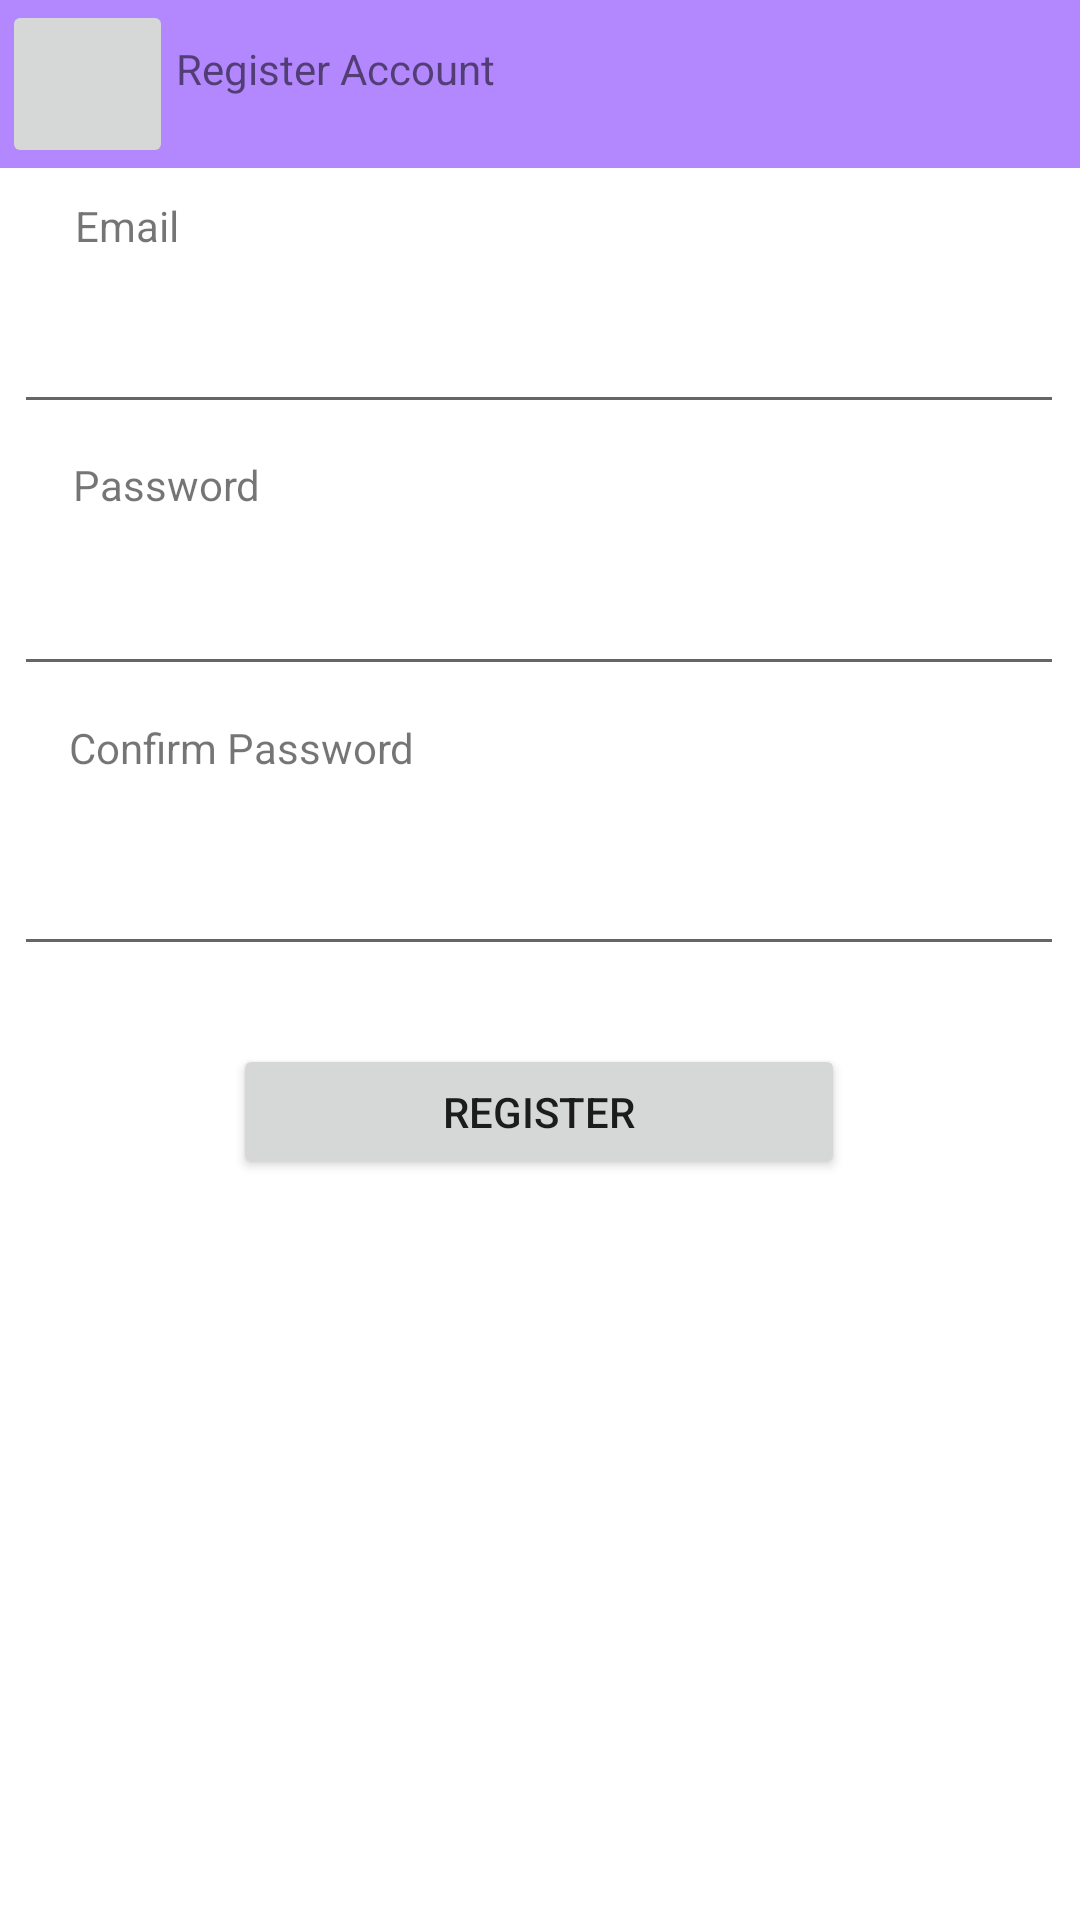

Here is an Android app screen rendered from its layout file. Give the layout XML and the strings, colors and styles it references.
<!-- AndroidManifest.xml: application theme Theme.AplikasiResponsi1764 -->
<!-- res/layout/activity_register.xml -->
<?xml version="1.0" encoding="utf-8"?>
<androidx.constraintlayout.widget.ConstraintLayout
    xmlns:android="http://schemas.android.com/apk/res/android"
    xmlns:tools="http://schemas.android.com/tools"
    xmlns:app="http://schemas.android.com/apk/res-auto"
    android:layout_width="match_parent"
    android:layout_height="match_parent"
    tools:context=".RegisterActivity">

    <TextView
        android:id="@+id/textView4"
        android:layout_width="70dp"
        android:layout_height="19dp"
        android:text="Email"
        app:layout_constraintBottom_toBottomOf="parent"
        app:layout_constraintEnd_toEndOf="parent"
        app:layout_constraintHorizontal_bias="0.086"
        app:layout_constraintStart_toStartOf="parent"
        app:layout_constraintTop_toTopOf="parent"
        app:layout_constraintVertical_bias="0.106" />

    <EditText
        android:id="@+id/editText"
        android:layout_width="350dp"
        android:layout_height="50dp"
        app:layout_constraintBottom_toBottomOf="parent"
        app:layout_constraintEnd_toEndOf="parent"
        app:layout_constraintHorizontal_bias="0.475"
        app:layout_constraintStart_toStartOf="parent"
        app:layout_constraintTop_toTopOf="parent"
        app:layout_constraintVertical_bias="0.155"
        tools:ignore="SpeakableTextPresentCheck" />

    <androidx.appcompat.widget.Toolbar
        android:id="@+id/toolbar"
        android:layout_width="409dp"
        android:layout_height="wrap_content"
        android:background="#B388FF"
        android:minHeight="?attr/actionBarSize"
        android:theme="?attr/actionBarTheme"
        app:layout_constraintBottom_toBottomOf="parent"
        app:layout_constraintTop_toTopOf="parent"
        app:layout_constraintVertical_bias="0.0"
        tools:ignore="MissingConstraints"
        tools:layout_editor_absoluteX="1dp" />

    <TextView
        android:id="@+id/textView6"
        android:layout_width="117dp"
        android:layout_height="33dp"
        android:text="Register Account"
        app:layout_constraintBottom_toBottomOf="parent"
        app:layout_constraintEnd_toEndOf="parent"
        app:layout_constraintHorizontal_bias="0.241"
        app:layout_constraintStart_toStartOf="parent"
        app:layout_constraintTop_toTopOf="parent"
        app:layout_constraintVertical_bias="0.022" />

    <TextView
        android:id="@+id/textView7"
        android:layout_width="wrap_content"
        android:layout_height="wrap_content"
        android:text="Password"
        app:layout_constraintBottom_toBottomOf="parent"
        app:layout_constraintEnd_toEndOf="parent"
        app:layout_constraintHorizontal_bias="0.082"
        app:layout_constraintStart_toStartOf="parent"
        app:layout_constraintTop_toTopOf="parent"
        app:layout_constraintVertical_bias="0.245" />

    <EditText
        android:layout_width="350dp"
        android:layout_height="50dp"
        app:layout_constraintBottom_toBottomOf="parent"
        app:layout_constraintEnd_toEndOf="parent"
        app:layout_constraintHorizontal_bias="0.475"
        app:layout_constraintStart_toStartOf="parent"
        app:layout_constraintTop_toTopOf="parent"
        app:layout_constraintVertical_bias="0.303"
        tools:ignore="SpeakableTextPresentCheck" />

    <TextView
        android:id="@+id/textView8"
        android:layout_width="159dp"
        android:layout_height="21dp"
        android:text="Confirm Password"
        app:layout_constraintBottom_toBottomOf="parent"
        app:layout_constraintEnd_toEndOf="parent"
        app:layout_constraintHorizontal_bias="0.115"
        app:layout_constraintStart_toStartOf="parent"
        app:layout_constraintTop_toTopOf="parent"
        app:layout_constraintVertical_bias="0.387" />

    <EditText
        android:layout_width="350dp"
        android:layout_height="50dp"
        app:layout_constraintBottom_toBottomOf="parent"
        app:layout_constraintEnd_toEndOf="parent"
        app:layout_constraintHorizontal_bias="0.475"
        app:layout_constraintStart_toStartOf="parent"
        app:layout_constraintTop_toTopOf="parent"
        app:layout_constraintVertical_bias="0.461"
        tools:ignore="SpeakableTextPresentCheck" />

    <Button
        android:id="@+id/button2"
        android:layout_width="204dp"
        android:layout_height="45dp"
        android:text="Register"
        app:layout_constraintBottom_toBottomOf="parent"
        app:layout_constraintEnd_toEndOf="parent"
        app:layout_constraintHorizontal_bias="0.498"
        app:layout_constraintStart_toStartOf="parent"
        app:layout_constraintTop_toTopOf="parent"
        app:layout_constraintVertical_bias="0.585"
        tools:ignore="TouchTargetSizeCheck" />

    <ImageButton
        android:id="@+id/imageButton"
        android:layout_width="57dp"
        android:layout_height="56dp"
        app:layout_constraintBottom_toBottomOf="parent"
        app:layout_constraintEnd_toEndOf="parent"
        app:layout_constraintHorizontal_bias="0.002"
        app:layout_constraintStart_toStartOf="parent"
        app:layout_constraintTop_toTopOf="parent"
        app:layout_constraintVertical_bias="0.0"
        app:srcCompat="@drawable/ic_baseline_arrow_back_24"
        tools:ignore="SpeakableTextPresentCheck,TouchTargetSizeCheck" />

</androidx.constraintlayout.widget.ConstraintLayout>
<!-- resources referenced by this layout -->
<resources>
  <style name="Theme.AplikasiResponsi1764" parent="Theme.MaterialComponents.DayNight.DarkActionBar">
          
          <item name="colorPrimary">@color/purple_500</item>
          <item name="colorPrimaryVariant">@color/purple_700</item>
          <item name="colorOnPrimary">@color/white</item>
          
          <item name="colorSecondary">@color/teal_200</item>
          <item name="colorSecondaryVariant">@color/teal_700</item>
          <item name="colorOnSecondary">@color/black</item>
          
          <item name="android:statusBarColor">?attr/colorPrimaryVariant</item>
          
      </style>
  <!-- not gathered from this repository: default colours our renderer supplied (Android Studio template values) -->
  <color name="purple_500">#FF6200EE</color>
  <color name="purple_700">#FF3700B3</color>
  <color name="teal_200">#FF03DAC5</color>
  <color name="teal_700">#FF018786</color>
  <color name="black">#FF000000</color>
  <color name="white">#FFFFFFFF</color>
</resources>
